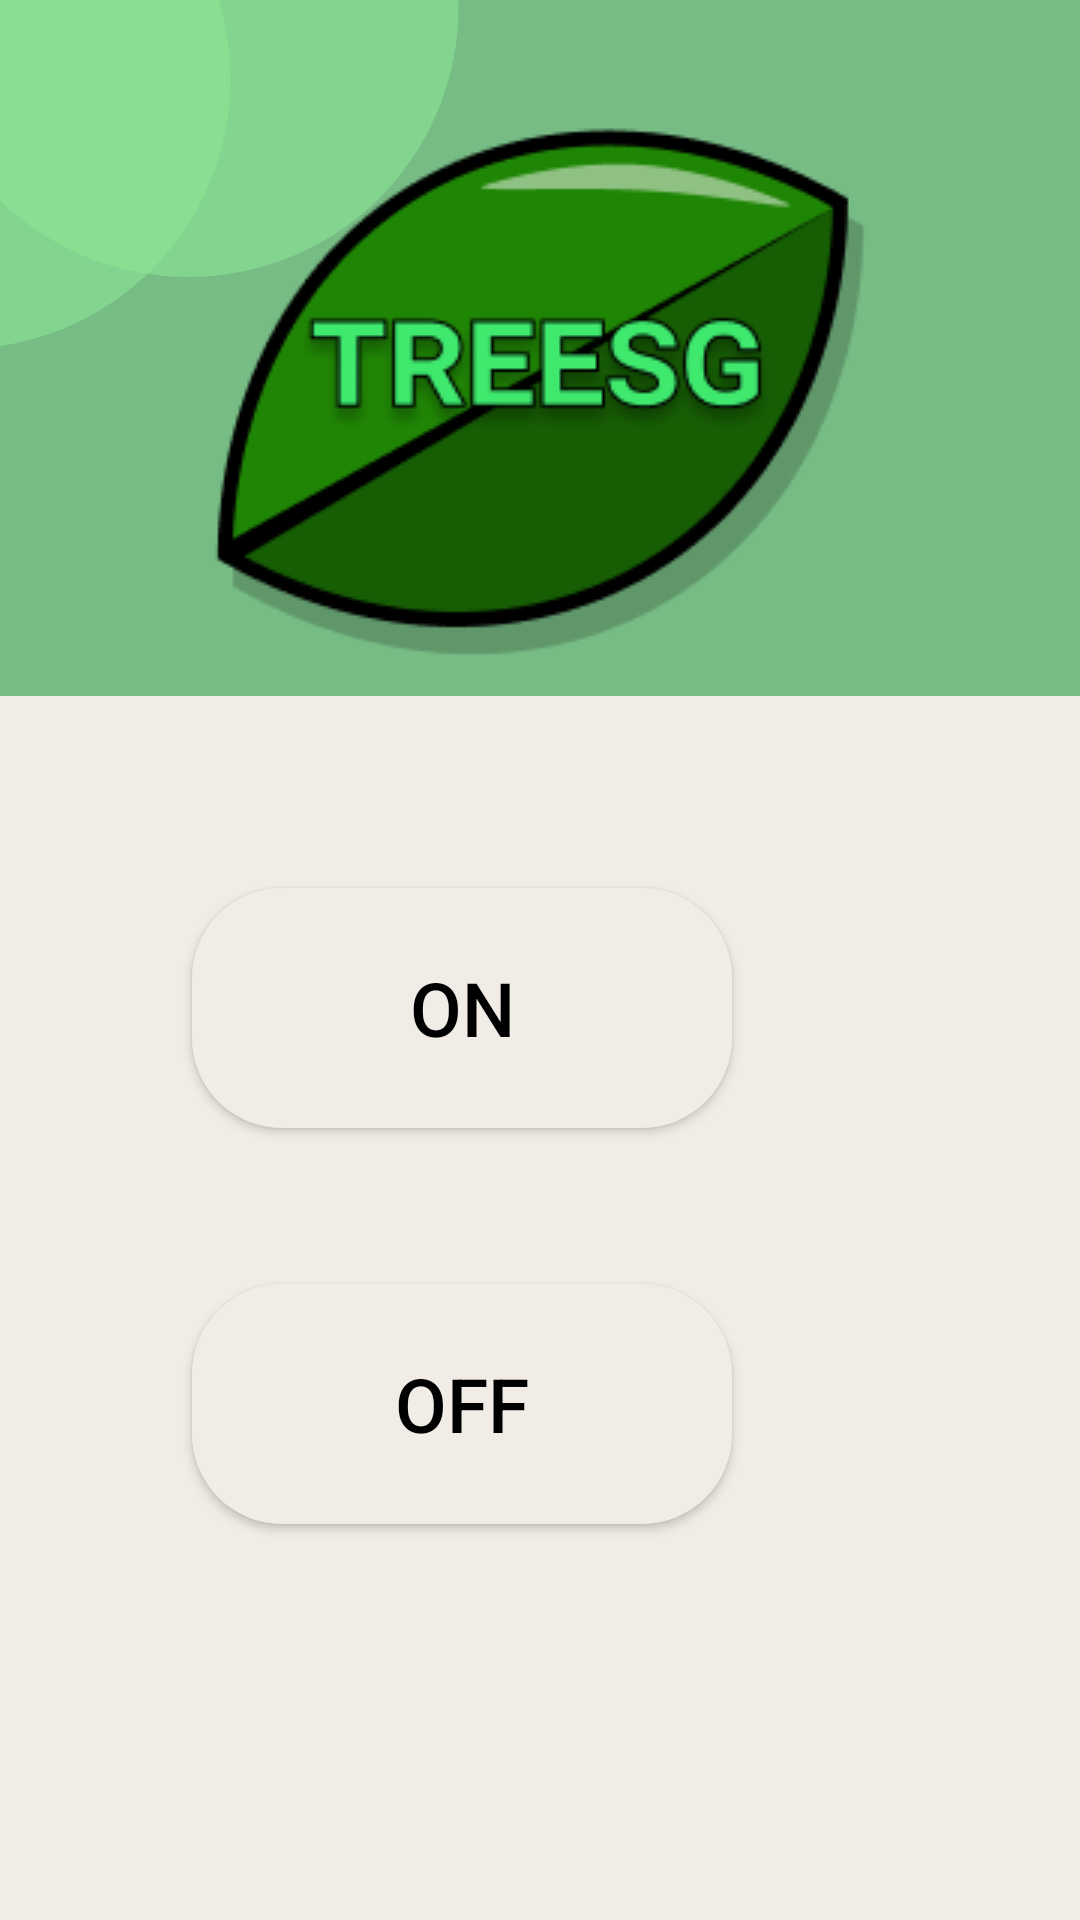

Layout XML and referenced resources for this Android screen:
<!-- AndroidManifest.xml: application theme Theme.TREESG -->
<!-- res/layout/settings_notification.xml -->
<?xml version="1.0" encoding="utf-8"?>
<androidx.constraintlayout.widget.ConstraintLayout xmlns:android="http://schemas.android.com/apk/res/android"
    xmlns:app="http://schemas.android.com/apk/res-auto"
    xmlns:tools="http://schemas.android.com/tools"
    android:layout_width="match_parent"
    android:layout_height="match_parent">

    <ImageView
        android:id="@+id/ivTopBgRect"
        android:layout_width="match_parent"
        android:layout_height="320dp"
        app:layout_constraintStart_toStartOf="parent"
        app:layout_constraintTop_toTopOf="parent"
        app:srcCompat="@drawable/top_bg_rect_green" />

    <ImageView
        android:id="@+id/ivTopBgCircle1"
        android:layout_width="195dp"
        android:layout_height="180dp"
        android:layout_marginEnd="276dp"
        android:layout_marginRight="276dp"
        android:layout_marginBottom="204dp"
        app:layout_constraintBottom_toBottomOf="@+id/ivTopBgRect"
        app:layout_constraintEnd_toEndOf="parent"
        app:srcCompat="@drawable/circle_bg"
        android:alpha="0.56"/>

    <ImageView
        android:id="@+id/ivTopBgCircle2"
        android:layout_width="195dp"
        android:layout_height="180dp"
        android:layout_marginEnd="200dp"
        android:layout_marginRight="200dp"
        android:layout_marginBottom="228dp"
        app:layout_constraintBottom_toBottomOf="@+id/ivTopBgRect"
        app:layout_constraintEnd_toEndOf="@+id/ivTopBgRect"
        app:srcCompat="@drawable/circle_bg"
        android:alpha="0.56"/>

    <ImageView
        android:id="@+id/imageView"
        android:layout_width="wrap_content"
        android:layout_height="wrap_content"
        app:layout_constraintBottom_toBottomOf="parent"
        app:layout_constraintEnd_toEndOf="parent"
        app:layout_constraintStart_toStartOf="parent"
        app:layout_constraintTop_toTopOf="parent"
        app:layout_constraintVertical_bias="0.0"
        app:srcCompat="@drawable/logo" />

    <ImageView
        android:id="@+id/imageView2"
        android:layout_width="match_parent"
        android:layout_height="570dp"
        android:layout_marginTop="232dp"
        app:layout_constraintTop_toTopOf="@+id/ivTopBgRect"
        app:srcCompat="@drawable/rectangle_beige_sharp_corners"
        tools:layout_editor_absoluteX="0dp" />

    <Button
        android:id="@+id/button6"
        android:layout_width="180dp"
        android:layout_height="80dp"
        android:layout_marginTop="296dp"
        android:layout_marginEnd="116dp"
        android:layout_marginRight="116dp"
        android:background="@drawable/rectangle_beige"
        android:text="ON"
        android:textColor="@color/black"
        android:textSize="25dp"
        app:layout_constraintEnd_toEndOf="parent"
        app:layout_constraintTop_toTopOf="parent" />

    <Button
        android:id="@+id/button7"
        android:layout_width="180dp"
        android:layout_height="80dp"
        android:layout_marginTop="428dp"
        android:layout_marginEnd="116dp"
        android:layout_marginRight="116dp"
        android:background="@drawable/rectangle_beige"
        android:text="OFF"
        android:textColor="@color/black"
        android:textSize="25dp"
        app:layout_constraintEnd_toEndOf="parent"
        app:layout_constraintTop_toTopOf="parent" />

</androidx.constraintlayout.widget.ConstraintLayout>
<!-- resources referenced by this layout -->
<resources>
  <color name="black">#FF000000</color>
  <!-- drawable circle_bg (drawable) -->
  <?xml version="1.0" encoding="utf-8"?>
  <shape xmlns:android="http://schemas.android.com/apk/res/android"
      android:shape="oval">
      <size android:width="120dp"
          android:height="120dp"></size>
      <solid android:color="#8DE896"
          android:alpha="0.56"></solid>
  
  </shape>
  <!-- drawable logo: png bitmap (drawable, 13213 bytes) -->
  <!-- drawable rectangle_beige (drawable) -->
  <?xml version="1.0" encoding="utf-8"?>
  <shape xmlns:android="http://schemas.android.com/apk/res/android"
      android:shape="rectangle">
      <size android:height="120dp"
          android:width="260dp">
      </size>
      <solid android:color="#F1EDE6"></solid>
      <corners android:radius="30dp"></corners>
  
  </shape>
  <!-- drawable rectangle_beige_sharp_corners (drawable) -->
  <?xml version="1.0" encoding="utf-8"?>
  <shape xmlns:android="http://schemas.android.com/apk/res/android"
      android:shape="rectangle">
      <solid android:color="#F1EDE6"></solid>
  
  </shape>
  <!-- drawable top_bg_rect_green (drawable) -->
  <?xml version="1.0" encoding="utf-8"?>
  <shape xmlns:android="http://schemas.android.com/apk/res/android"
      android:shape = "rectangle">
      <solid android:color="#77BC85"></solid>
  
  </shape>
  <style name="Theme.TREESG" parent="Theme.MaterialComponents.DayNight.DarkActionBar">
          
          
          <item name="colorPrimary">@color/green_back</item>
          <item name="colorPrimaryVariant">@color/purple_700</item>
          <item name="colorOnPrimary">@color/white</item>
          
          <item name="colorSecondary">@color/teal_200</item>
          <item name="colorSecondaryVariant">@color/teal_700</item>
          <item name="colorOnSecondary">@color/black</item>
          
          <item name="android:statusBarColor" tools:targetApi="l">?attr/colorPrimaryVariant</item>
          
      </style>
  <color name="green_back">#00C284</color>
  <color name="purple_700">#FF3700B3</color>
  <color name="white">#FFFFFFFF</color>
  <color name="teal_200">#FF03DAC5</color>
  <color name="teal_700">#FF018786</color>
</resources>
